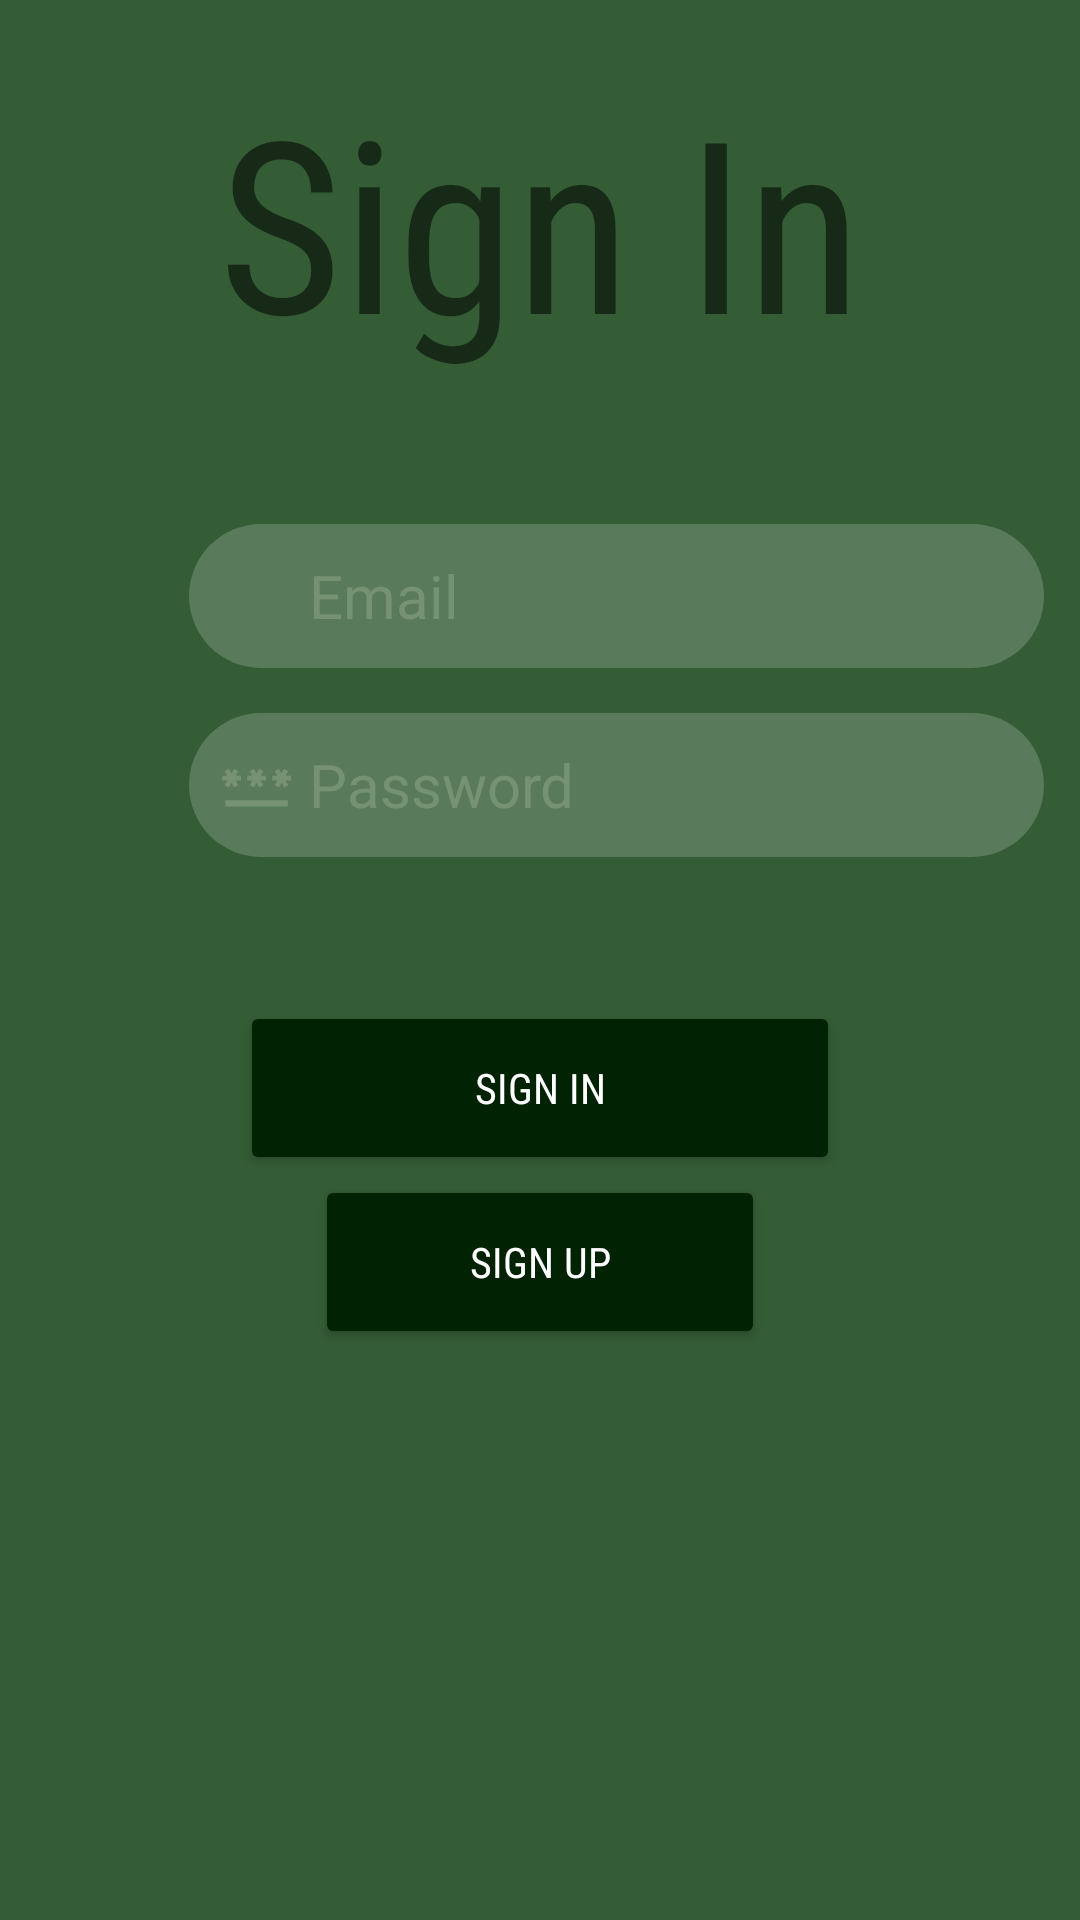

Produce the Android XML layout that renders to this screen, including the resource entries it uses.
<!-- AndroidManifest.xml: application theme Base.Theme.MyPlants -->
<!-- res/layout/activity_login.xml -->
<?xml version="1.0" encoding="utf-8"?>
<androidx.constraintlayout.widget.ConstraintLayout xmlns:android="http://schemas.android.com/apk/res/android"
    xmlns:app="http://schemas.android.com/apk/res-auto"
    xmlns:tools="http://schemas.android.com/tools"
    android:layout_width="match_parent"
    android:layout_height="match_parent"
    android:background="@color/background"
    android:orientation="vertical"
    tools:context=".view.activities.LoginActivity">

    <TextView
        android:id="@+id/tvSignIn"
        android:layout_width="0dp"
        android:layout_height="wrap_content"
        android:layout_marginTop="20dp"
        android:fontFamily="sans-serif-condensed-light"
        android:gravity="center"
        android:text="@string/sign_in"
        android:textFontWeight="400"
        android:textSize="80sp"
        android:textStyle="bold"
        app:layout_constraintEnd_toEndOf="parent"
        app:layout_constraintStart_toStartOf="parent"
        app:layout_constraintTop_toTopOf="parent" />

    <androidx.appcompat.widget.LinearLayoutCompat
        android:id="@+id/llcEmail"
        android:layout_width="285dp"
        android:layout_height="wrap_content"
        android:layout_gravity="center"
        android:layout_marginStart="63dp"
        android:layout_marginTop="48dp"
        android:layout_marginEnd="63dp"
        android:background="@drawable/enter_text_background"
        android:orientation="horizontal"
        app:layout_constraintEnd_toEndOf="parent"
        app:layout_constraintHorizontal_bias="0.0"
        app:layout_constraintStart_toStartOf="parent"
        app:layout_constraintTop_toBottomOf="@+id/tvSignIn">

        <ImageView
            android:layout_width="25dp"
            android:layout_height="25dp"
            android:layout_gravity="center"
            android:layout_marginStart="10dp"
            android:background="@drawable/ic_email"
            android:gravity="bottom" />

        <EditText
            android:id="@+id/etEmail"
            android:layout_width="245dp"
            android:layout_height="48dp"
            android:layout_gravity="center"
            android:layout_marginStart="5dp"
            android:background="#00FFFFFF"
            android:gravity="fill_vertical"
            android:hint="@string/email"
            android:inputType="textEmailAddress"
            android:textColor="@color/text_color"
            android:textColorHint="@color/hint"
            android:textSize="20sp" />
    </androidx.appcompat.widget.LinearLayoutCompat>

    <androidx.appcompat.widget.LinearLayoutCompat
        android:id="@+id/llcPassword"
        android:layout_width="285dp"
        android:layout_height="wrap_content"
        android:layout_gravity="center"
        android:layout_marginStart="63dp"
        android:layout_marginTop="15dp"
        android:layout_marginEnd="63dp"
        android:background="@drawable/enter_text_background"
        android:orientation="horizontal"
        app:layout_constraintEnd_toEndOf="parent"
        app:layout_constraintHorizontal_bias="0.0"
        app:layout_constraintStart_toStartOf="parent"
        app:layout_constraintTop_toBottomOf="@+id/llcEmail">


        <ImageView
            android:layout_width="25dp"
            android:layout_height="25dp"
            android:layout_gravity="center"
            android:layout_marginStart="10dp"
            android:background="@drawable/ic_password"
            android:gravity="bottom" />

        <EditText
            android:id="@+id/etPassword"
            android:layout_width="245dp"
            android:layout_height="48dp"
            android:layout_gravity="center"
            android:layout_marginStart="5dp"
            android:background="#00FFFFFF"
            android:gravity="fill_vertical"
            android:hint="@string/password"
            android:inputType="textPassword"
            android:textColor="@color/text_color"
            android:textColorHint="@color/hint"
            android:textSize="20sp" />
    </androidx.appcompat.widget.LinearLayoutCompat>

    <Button
        android:id="@+id/btnAddNewPlant"
        android:layout_width="200dp"
        android:layout_height="58dp"
        android:layout_gravity="center"
        android:layout_marginTop="48dp"
        android:backgroundTint="@color/buttonColor"
        android:fontFamily="sans-serif-condensed-light"
        android:text="@string/sign_in"
        android:textColor="@color/white"
        android:textFontWeight="400"
        app:layout_constraintEnd_toEndOf="parent"
        app:layout_constraintStart_toStartOf="parent"
        app:layout_constraintTop_toBottomOf="@+id/llcPassword" />

    <Button
        android:id="@+id/btnSignUp"
        android:layout_width="150dp"
        android:layout_height="58dp"
        android:layout_gravity="center"
        android:backgroundTint="@color/buttonColor"
        android:fontFamily="sans-serif-condensed-light"
        android:text="@string/sign_up"
        android:textColor="@color/white"
        android:textFontWeight="400"
        app:layout_constraintEnd_toEndOf="parent"
        app:layout_constraintStart_toStartOf="parent"
        app:layout_constraintTop_toBottomOf="@+id/btnAddNewPlant" />

</androidx.constraintlayout.widget.ConstraintLayout>
<!-- resources referenced by this layout -->
<resources>
  <color name="background">#345C35</color>
  <color name="buttonColor">#022204</color>
  <color name="text_color">#4DB5C6A9</color>
  <color name="white">#FFFFFFFF</color>
  <!-- drawable enter_text_background (drawable) -->
  <?xml version="1.0" encoding="utf-8"?>
  <selector xmlns:android="http://schemas.android.com/apk/res/android">
      <item android:state_enabled="true" android:state_focused="true">
          <shape android:shape="rectangle">
              <solid android:color="#30FFFFFF"/>
              <corners android:radius="50dp"/>
              <stroke android:color="@color/white" android:width="1dp"/>
          </shape>
      </item>
  
      <item android:state_enabled="true">
          <shape android:shape="rectangle">
              <solid android:color="#30FFFFFF"/>
              <corners android:radius="50dp"/>
          </shape>
      </item>
  
  </selector>
  <!-- drawable ic_password (drawable) -->
  <vector android:height="24dp" android:tint="@color/text_color"
      android:viewportHeight="24" android:viewportWidth="24"
      android:width="24dp" xmlns:android="http://schemas.android.com/apk/res/android">
      <path android:fillColor="@android:color/white" android:pathData="M2,17h20v2H2V17zM3.15,12.95L4,11.47l0.85,1.48l1.3,-0.75L5.3,10.72H7v-1.5H5.3l0.85,-1.47L4.85,7L4,8.47L3.15,7l-1.3,0.75L2.7,9.22H1v1.5h1.7L1.85,12.2L3.15,12.95zM9.85,12.2l1.3,0.75L12,11.47l0.85,1.48l1.3,-0.75l-0.85,-1.48H15v-1.5h-1.7l0.85,-1.47L12.85,7L12,8.47L11.15,7l-1.3,0.75l0.85,1.47H9v1.5h1.7L9.85,12.2zM23,9.22h-1.7l0.85,-1.47L20.85,7L20,8.47L19.15,7l-1.3,0.75l0.85,1.47H17v1.5h1.7l-0.85,1.48l1.3,0.75L20,11.47l0.85,1.48l1.3,-0.75l-0.85,-1.48H23V9.22z"/>
  </vector>
  <string name="email">Email</string>
  <string name="password">Password</string>
  <string name="sign_in">Sign In</string>
  <string name="sign_up">Sign Up</string>
  <style name="Base.Theme.MyPlants" parent="Theme.MaterialComponents.DayNight.NoActionBar">
          
          <item name="colorPrimary">#2E7800</item>
          <item name="colorPrimaryVariant">@color/rc</item>
          <item name="colorOnPrimary">@color/white</item>
          
          <item name="colorSecondary">@color/teal_200</item>
          <item name="colorSecondaryVariant">@color/teal_700</item>
          <item name="colorOnSecondary">@color/black</item>
          
          <item name="android:statusBarColor">?attr/colorPrimaryVariant</item>
          
      </style>
  <color name="rc">#4DB5C6A9</color>
  <color name="teal_200">#FF03DAC5</color>
  <color name="teal_700">#FF018786</color>
  <color name="black">#FF000000</color>
</resources>
